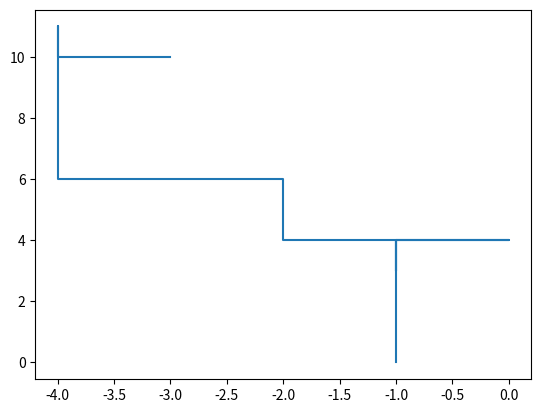

Write the Python code that produced this figure.
import math
import random
import matplotlib.pyplot as plt
for asa in range(1):
    step = 0
    x = 0
    y = 0
    dotx = []
    doty = []
    direction = []

    F_L_R = [0.5, 0.2, 0.2, 0.1]
    F_L_R = [int(10 * i) for i in F_L_R]

    while step <= 20:

        rn = random.randint(0, 9)

        if rn in range(F_L_R[0]):
            direction.append('F')
            y += 1
            dotx.append(x)
            doty.append(y)
        elif rn in range(F_L_R[0], F_L_R[0] + F_L_R[1]):
            direction.append('L')
            x -= 1
            dotx.append(x)
            doty.append(y)
        elif rn in range(F_L_R[0] + F_L_R[1], F_L_R[0]+ F_L_R[1]+F_L_R[2]):
            direction.append('R')
            x += 1
            dotx.append(x)
            doty.append(y)
        else:
            y -= 1
            direction.append('B')
            dotx.append(x)
            doty.append(y)
        step += 1
    plt.plot(dotx, doty)
plt.show()

print(direction)